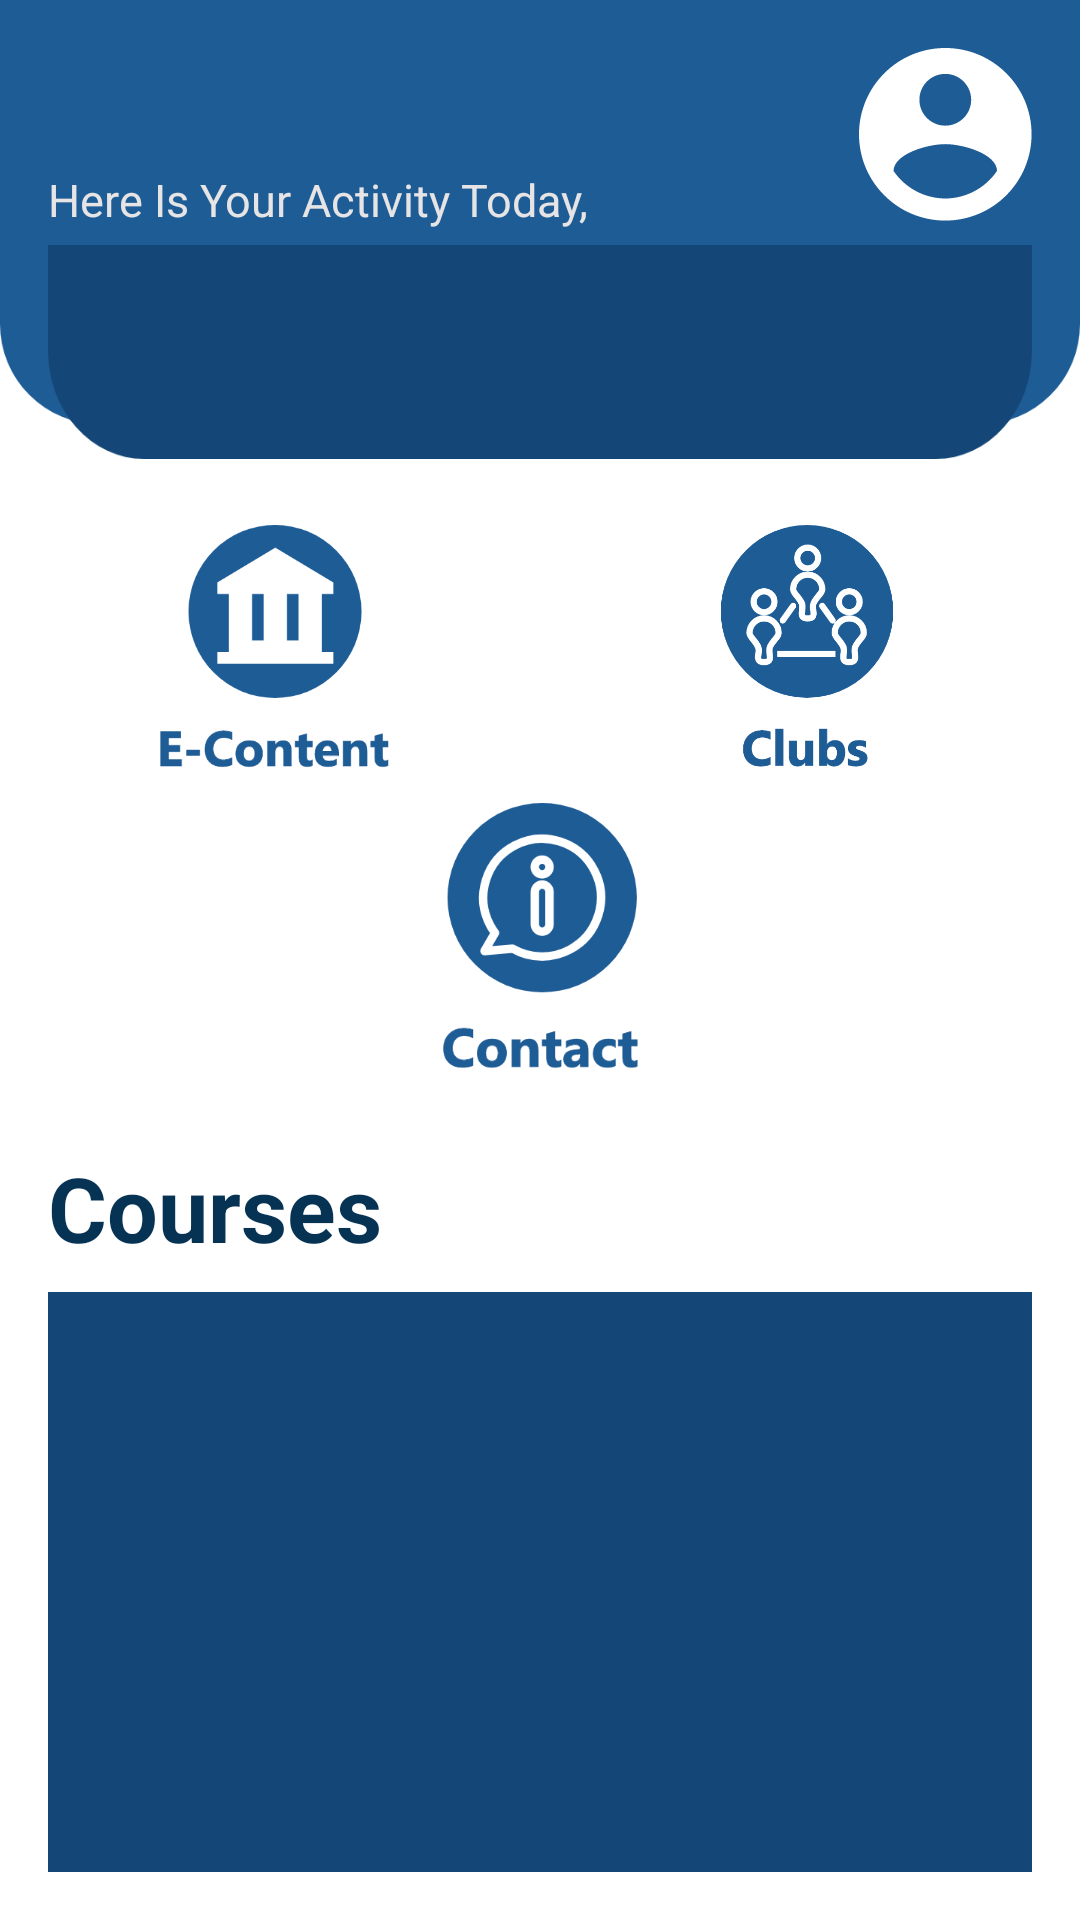

Produce the Android XML layout that renders to this screen, including the resource entries it uses.
<!-- AndroidManifest.xml: application theme Theme.SAMS -->
<!-- res/layout/activity_student_dashboard.xml -->
<?xml version="1.0" encoding="utf-8"?>
<androidx.constraintlayout.widget.ConstraintLayout xmlns:android="http://schemas.android.com/apk/res/android"
    xmlns:app="http://schemas.android.com/apk/res-auto"
    xmlns:tools="http://schemas.android.com/tools"
    android:layout_width="match_parent"
    android:layout_height="match_parent"
    tools:context=".Student.StudentDashboardActivity">

    <ImageView
        android:id="@+id/imageView"
        android:layout_width="0dp"
        android:layout_height="wrap_content"
        android:scaleType="fitStart"
        app:layout_constraintEnd_toEndOf="parent"
        app:layout_constraintHorizontal_bias="0.0"
        app:layout_constraintStart_toStartOf="parent"
        app:layout_constraintTop_toTopOf="parent"
        app:srcCompat="@drawable/rectangle1837" />

    <ImageView
        android:id="@+id/studentProfileImage"
        android:layout_width="wrap_content"
        android:layout_height="wrap_content"
        android:layout_marginTop="16dp"
        android:layout_marginEnd="16dp"
        app:layout_constraintEnd_toEndOf="parent"
        app:layout_constraintTop_toTopOf="parent"
        app:srcCompat="@drawable/path341" />

    <ImageView
        android:id="@+id/imageView3"
        android:layout_width="0dp"
        android:layout_height="0dp"
        android:layout_marginStart="16dp"
        android:layout_marginTop="8dp"
        android:layout_marginBottom="16dp"
        android:scaleType="fitXY"
        app:layout_constraintBottom_toBottomOf="@+id/imageView"
        app:layout_constraintEnd_toEndOf="@+id/studentProfileImage"
        app:layout_constraintHorizontal_bias="1.0"
        app:layout_constraintStart_toStartOf="parent"
        app:layout_constraintTop_toBottomOf="@+id/studentProfileImage"
        app:layout_constraintVertical_bias="0.0"
        app:srcCompat="@drawable/rectangle1836" />

    <TextView
        android:id="@+id/studentDashboardNameText"
        android:layout_width="wrap_content"
        android:layout_height="wrap_content"
        android:layout_marginStart="16dp"
        android:layout_marginTop="16dp"
        android:text=""
        android:textColor="#E6E4E4"
        android:textSize="30sp"
        android:textStyle="bold"
        app:layout_constraintStart_toStartOf="parent"
        app:layout_constraintTop_toTopOf="parent" />

    <TextView
        android:id="@+id/textView3"
        android:layout_width="wrap_content"
        android:layout_height="wrap_content"
        android:text="Here Is Your Activity Today,"
        android:textColor="#E6E4E4"
        android:textSize="15sp"
        app:layout_constraintStart_toStartOf="@+id/studentDashboardNameText"
        app:layout_constraintTop_toBottomOf="@+id/studentDashboardNameText" />

    <LinearLayout
        android:layout_width="0dp"
        android:layout_height="0dp"
        android:orientation="vertical"
        app:layout_constraintBottom_toBottomOf="parent"
        app:layout_constraintEnd_toEndOf="parent"
        app:layout_constraintStart_toStartOf="parent"
        app:layout_constraintTop_toBottomOf="@+id/imageView"
        app:layout_constraintVertical_bias="0.0">

        <LinearLayout
            android:layout_width="match_parent"
            android:layout_height="90dp"
            android:layout_margin="2dp"
            android:layout_weight="0.3"
            android:orientation="vertical">

            <LinearLayout
                android:layout_width="match_parent"
                android:layout_height="0dp"
                android:layout_weight="0.5"
                android:orientation="horizontal">

                <ImageView
                    android:id="@+id/studentEcontentBtn"
                    android:layout_width="0dp"
                    android:layout_height="match_parent"
                    android:layout_margin="4dp"
                    android:layout_weight="0.5"
                    app:srcCompat="@drawable/group3737" />

                <ImageView
                    android:id="@+id/studentClubsBtn"
                    android:layout_width="0dp"
                    android:layout_height="match_parent"
                    android:layout_margin="4dp"
                    android:layout_weight="0.5"
                    app:srcCompat="@drawable/group3736" />
            </LinearLayout>

            <ImageView
                android:id="@+id/studentContactBtn"
                android:layout_width="wrap_content"
                android:layout_height="0dp"
                android:layout_gravity="center"
                android:layout_margin="4dp"
                android:layout_weight="0.5"
                app:srcCompat="@drawable/group3735" />

        </LinearLayout>

        <LinearLayout
            android:layout_width="match_parent"
            android:layout_height="0dp"
            android:layout_margin="16dp"
            android:layout_weight="0.7"
            android:orientation="vertical">

            <TextView
                android:id="@+id/textView2"
                android:layout_width="match_parent"
                android:layout_height="wrap_content"
                android:layout_marginBottom="8dp"
                android:text="Courses"
                android:textColor="#063354"
                android:textSize="30sp"
                android:textStyle="bold" />


            <androidx.cardview.widget.CardView
                android:layout_width="match_parent"
                android:layout_height="match_parent"
                android:backgroundTint="#144777"
                app:cardCornerRadius="@dimen/big_margin"
                app:cardElevation="@dimen/mid_margin"
                app:cardMaxElevation="@dimen/big_margin">


                <androidx.recyclerview.widget.RecyclerView
                    android:id="@+id/studentCoursesRV"
                    android:layout_width="match_parent"
                    android:layout_height="match_parent"
                    app:layoutManager="androidx.recyclerview.widget.GridLayoutManager"
                    app:spanCount="2"
                    tools:listitem="@layout/courses_row" />

            </androidx.cardview.widget.CardView>

        </LinearLayout>

    </LinearLayout>

    <TextView
        android:id="@+id/studentTimeText"
        android:layout_width="wrap_content"
        android:layout_height="wrap_content"
        android:layout_marginStart="36dp"
        android:text=""
        android:textColor="#F3F3F3"
        android:textSize="50sp"
        android:textStyle="bold"
        app:layout_constraintBottom_toBottomOf="@+id/imageView3"
        app:layout_constraintStart_toStartOf="@+id/imageView3"
        app:layout_constraintTop_toTopOf="@+id/imageView3" />

    <TextView
        android:id="@+id/studentDayText"
        android:layout_width="wrap_content"
        android:layout_height="wrap_content"
        android:text=""
        android:textColor="#F3F3F3"
        android:textSize="20sp"
        android:textStyle="bold"
        app:layout_constraintBottom_toTopOf="@+id/studentDateText"
        app:layout_constraintEnd_toEndOf="@+id/studentDateText"
        app:layout_constraintStart_toStartOf="@+id/studentDateText" />

    <TextView
        android:id="@+id/studentDateText"
        android:layout_width="wrap_content"
        android:layout_height="wrap_content"
        android:layout_marginStart="284dp"
        android:text=""
        android:textColor="#F3F3F3"
        android:textSize="20sp"
        android:textStyle="bold"
        app:layout_constraintBottom_toBottomOf="@+id/imageView3"
        app:layout_constraintStart_toStartOf="@+id/imageView3"
        app:layout_constraintTop_toTopOf="@+id/imageView3"
        app:layout_constraintVertical_bias="0.777" />
</androidx.constraintlayout.widget.ConstraintLayout>
<!-- res/layout/courses_row.xml (included above) -->
<?xml version="1.0" encoding="utf-8"?>
<androidx.constraintlayout.widget.ConstraintLayout xmlns:android="http://schemas.android.com/apk/res/android"
    xmlns:app="http://schemas.android.com/apk/res-auto"
    android:id="@+id/element"
    android:layout_width="wrap_content"
    android:layout_height="wrap_content"
    android:padding="16dp">

    <androidx.cardview.widget.CardView
        android:layout_width="150dp"
        android:layout_height="180dp"
        android:layout_marginStart="4dp"
        android:layout_marginTop="2dp"
        android:layout_marginEnd="4dp"
        android:layout_marginBottom="2dp"
        app:cardCornerRadius="24dp"
        app:cardElevation="16dp"
        app:cardMaxElevation="16dp"
        app:contentPadding="16dp"
        app:layout_constraintBottom_toBottomOf="parent"
        app:layout_constraintEnd_toEndOf="parent"
        app:layout_constraintStart_toStartOf="parent"
        app:layout_constraintTop_toTopOf="parent">

        <androidx.constraintlayout.widget.ConstraintLayout
            android:layout_width="match_parent"
            android:layout_height="match_parent">

            <TextView
                android:id="@+id/courseNameText"
                android:layout_width="wrap_content"
                android:layout_height="wrap_content"
                android:gravity="center"
                android:layout_margin="@dimen/tiny_margin"
                android:textAlignment="center"
                android:text="Programming"
                android:textSize="14sp"
                android:textStyle="bold"
                app:layout_constraintEnd_toEndOf="parent"
                app:layout_constraintStart_toStartOf="parent"
                app:layout_constraintTop_toTopOf="parent" />

            <TextView
                android:id="@+id/doctorNameText"
                android:layout_width="wrap_content"
                android:layout_height="wrap_content"
                android:gravity="center"
                android:layout_margin="@dimen/tiny_margin"
                android:text="Dr.Heba Sabry"
                android:textSize="12sp"
                android:textStyle="bold"
                app:layout_constraintEnd_toEndOf="@+id/courseNameText"
                app:layout_constraintStart_toStartOf="@+id/courseNameText"
                app:layout_constraintTop_toBottomOf="@+id/courseNameText" />

            <TextView
                android:id="@+id/courseTimeText"
                android:layout_width="wrap_content"
                android:layout_height="wrap_content"
                android:gravity="center"
                android:text="8:00 am"
                android:layout_margin="@dimen/tiny_margin"
                app:layout_constraintEnd_toEndOf="@+id/doctorNameText"
                 app:layout_constraintStart_toStartOf="@+id/doctorNameText"
                app:layout_constraintBottom_toTopOf="@id/courseLocationText"
                />

            <TextView
                android:id="@+id/courseLocationText"
                android:layout_width="wrap_content"
                android:layout_height="wrap_content"
                android:gravity="center"
                android:layout_margin="@dimen/tiny_margin"
                android:text="Room 403"
                app:layout_constraintBottom_toBottomOf="parent"
                app:layout_constraintEnd_toEndOf="@+id/courseTimeText"
                app:layout_constraintStart_toStartOf="@+id/courseTimeText"
                 />

        </androidx.constraintlayout.widget.ConstraintLayout>

    </androidx.cardview.widget.CardView>

</androidx.constraintlayout.widget.ConstraintLayout>
<!-- resources referenced by this layout -->
<resources>
  <dimen name="big_margin">@dimen/_18sdp</dimen>
  <dimen name="mid_margin">@dimen/_12sdp</dimen>
  <dimen name="tiny_margin">@dimen/_6sdp</dimen>
  <!-- drawable group3735: png bitmap (drawable-hdpi, 9017 bytes) -->
  <!-- drawable group3736: png bitmap (drawable-mdpi, 7818 bytes) -->
  <!-- drawable group3737: png bitmap (drawable-hdpi, 7736 bytes) -->
  <!-- drawable path341: png bitmap (drawable-hdpi, 2001 bytes) -->
  <!-- drawable rectangle1836: png bitmap (drawable-hdpi, 3338 bytes) -->
  <!-- drawable rectangle1837: png bitmap (drawable-hdpi, 5085 bytes) -->
  <style name="Theme.SAMS" parent="Theme.MaterialComponents.DayNight.NoActionBar">
          
          <item name="colorPrimary">@color/main_color</item>
          <item name="colorPrimaryVariant">@color/main_color_btn</item>
          <item name="colorOnPrimary">@color/white</item>
          
          <item name="colorSecondary">@color/main_color_dark</item>
          <item name="colorSecondaryVariant">@color/main_color_btn</item>
          <item name="colorOnSecondary">@color/black</item>
          
          <item name="android:statusBarColor">?attr/colorPrimaryVariant</item>
          
      </style>
  <color name="main_color">#1E5C96</color>
  <color name="main_color_btn">#0C5A94</color>
  <color name="white">#FFFFFFFF</color>
  <color name="main_color_dark">#144777</color>
  <color name="black">#FF000000</color>
</resources>
